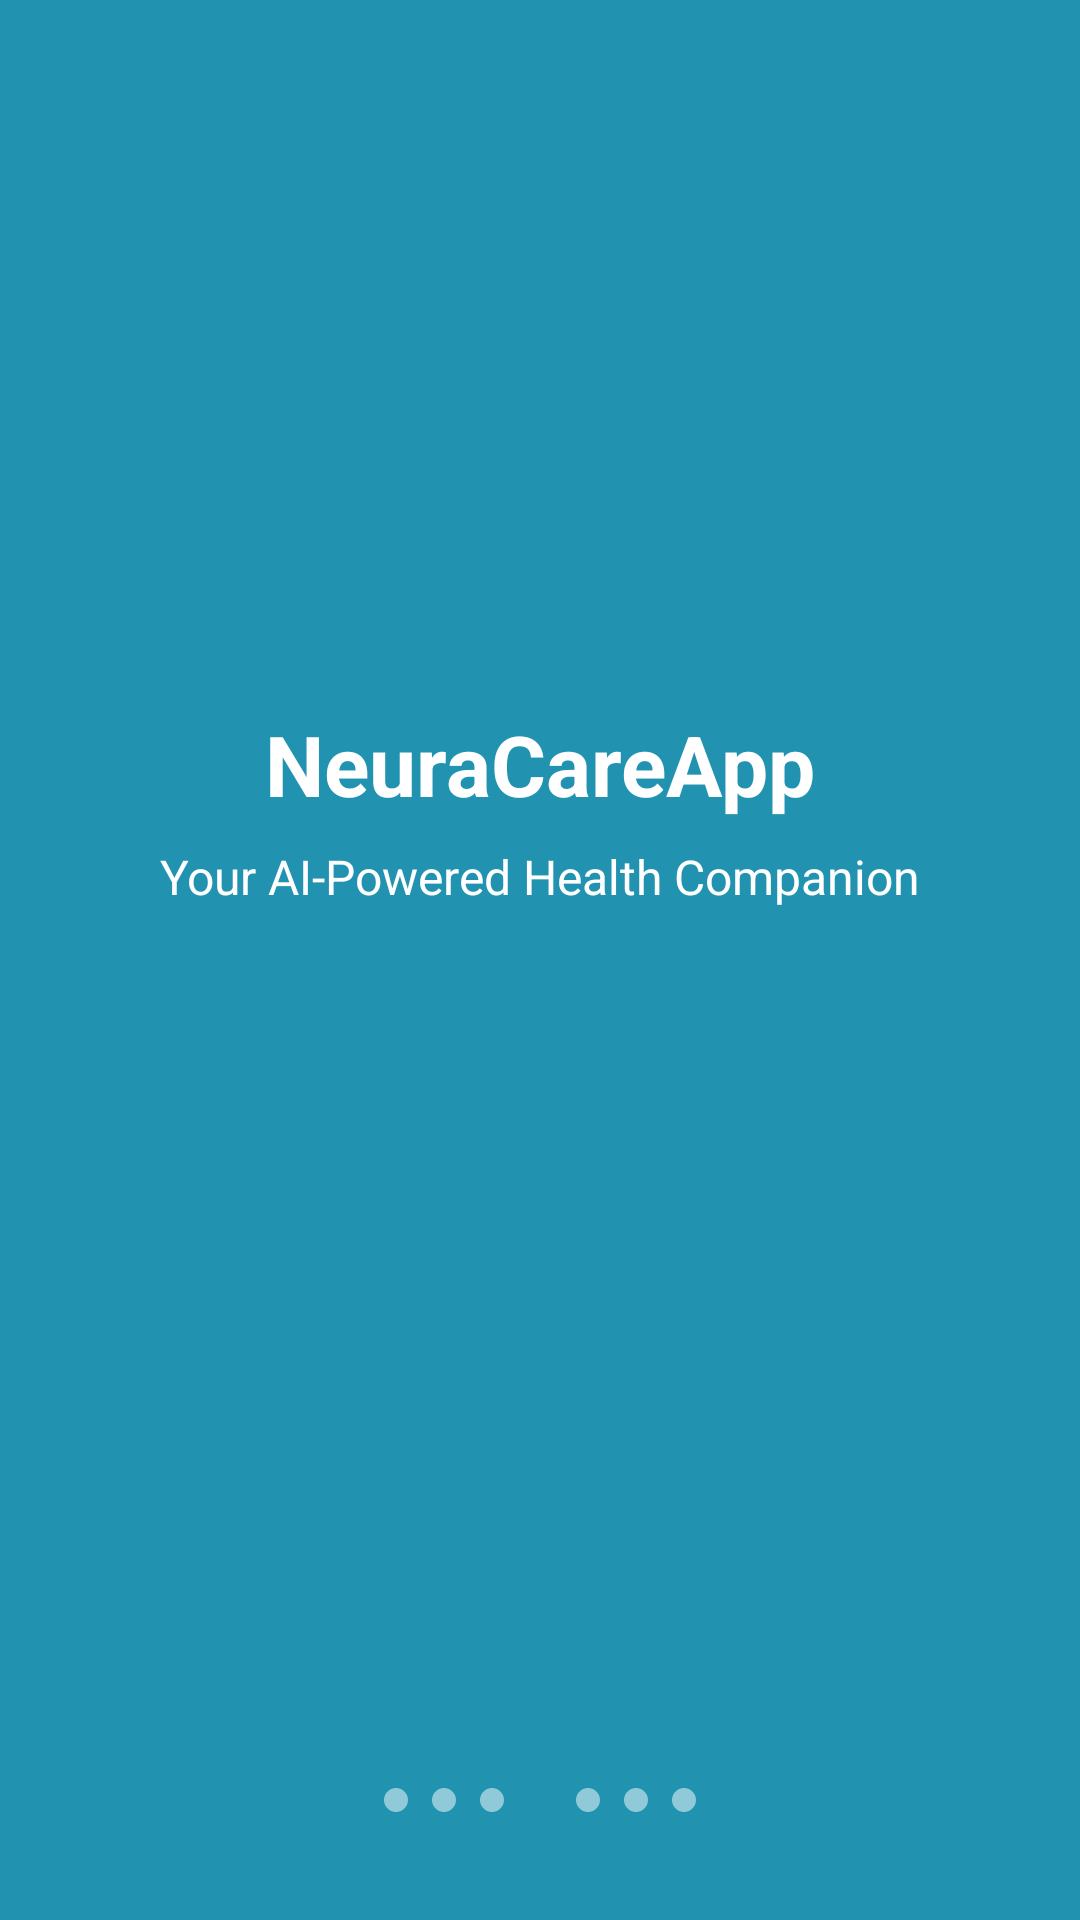

Layout XML and referenced resources for this Android screen:
<!-- AndroidManifest.xml: activity theme Theme.NeuraCareApp -->
<!-- res/layout/activity_splash.xml -->
<?xml version="1.0" encoding="utf-8"?>
<RelativeLayout xmlns:android="http://schemas.android.com/apk/res/android"
    android:layout_width="match_parent"
    android:layout_height="match_parent"
    android:background="#2193b0"> 

    <ImageView
        android:id="@+id/logoIcon"
        android:layout_width="100dp"
        android:layout_height="100dp"
        android:layout_centerHorizontal="true"
        android:layout_marginTop="120dp"
        android:src="@drawable/ic_heart" /> 

    <TextView
        android:id="@+id/appName"
        android:layout_width="wrap_content"
        android:layout_height="wrap_content"
        android:text="@string/app_name"
        android:textSize="28sp"
        android:textColor="@android:color/white"
        android:textStyle="bold"
        android:layout_below="@id/logoIcon"
        android:layout_centerHorizontal="true"
        android:layout_marginTop="16dp" />

    <TextView
        android:id="@+id/tagline"
        android:layout_width="wrap_content"
        android:layout_height="wrap_content"
        android:text="@string/splash_tagline"
        android:textSize="16sp"
        android:textColor="@android:color/white"
        android:layout_below="@id/appName"
        android:layout_centerHorizontal="true"
        android:layout_marginTop="8dp" />

    
    <LinearLayout
        android:id="@+id/dotsContainer"
        android:layout_width="wrap_content"
        android:layout_height="wrap_content"
        android:layout_alignParentBottom="true"
        android:layout_centerHorizontal="true"
        android:layout_marginBottom="32dp"
        android:orientation="horizontal">

        
        <View android:layout_width="8dp" android:layout_height="8dp" android:background="@drawable/dot_inactive" android:layout_margin="4dp"/>
        <View android:layout_width="8dp" android:layout_height="8dp" android:background="@drawable/dot_inactive" android:layout_margin="4dp"/>
        <View android:layout_width="8dp" android:layout_height="8dp" android:background="@drawable/dot_inactive" android:layout_margin="4dp"/>
        <View android:layout_width="8dp" android:layout_height="8dp" android:background="@drawable/dot_active" android:layout_margin="4dp"/>
        <View android:layout_width="8dp" android:layout_height="8dp" android:background="@drawable/dot_inactive" android:layout_margin="4dp"/>
        <View android:layout_width="8dp" android:layout_height="8dp" android:background="@drawable/dot_inactive" android:layout_margin="4dp"/>
        <View android:layout_width="8dp" android:layout_height="8dp" android:background="@drawable/dot_inactive" android:layout_margin="4dp"/>
    </LinearLayout>
</RelativeLayout>
<!-- resources referenced by this layout -->
<resources>
  <!-- drawable dot_inactive (drawable) -->
  <shape xmlns:android="http://schemas.android.com/apk/res/android" android:shape="oval">
      <solid android:color="#80FFFFFF"/> 
  </shape>
  <string name="app_name">NeuraCareApp</string>
  <string name="splash_tagline">Your AI-Powered Health Companion</string>
  <style name="Theme.NeuraCareApp" parent="Theme.MaterialComponents.DayNight.NoActionBar">
          <item name="colorPrimary">@color/purple_500</item>
          <item name="colorPrimaryVariant">@color/purple_700</item>
          <item name="colorOnPrimary">@color/white</item>
          <item name="colorSecondary">@color/teal_200</item>
          <item name="colorSecondaryVariant">@color/teal_700</item>
          <item name="colorOnSecondary">@color/black</item>
          <item name="android:statusBarColor" tools:targetApi="l">?attr/colorPrimaryVariant</item>
      </style>
  <color name="purple_500">#6200EE</color>
  <color name="purple_700">#3700B3</color>
  <color name="white">#FFFFFF</color>
  <color name="teal_200">#03DAC5</color>
  <color name="teal_700">#018786</color>
  <color name="black">#000000</color>
</resources>
